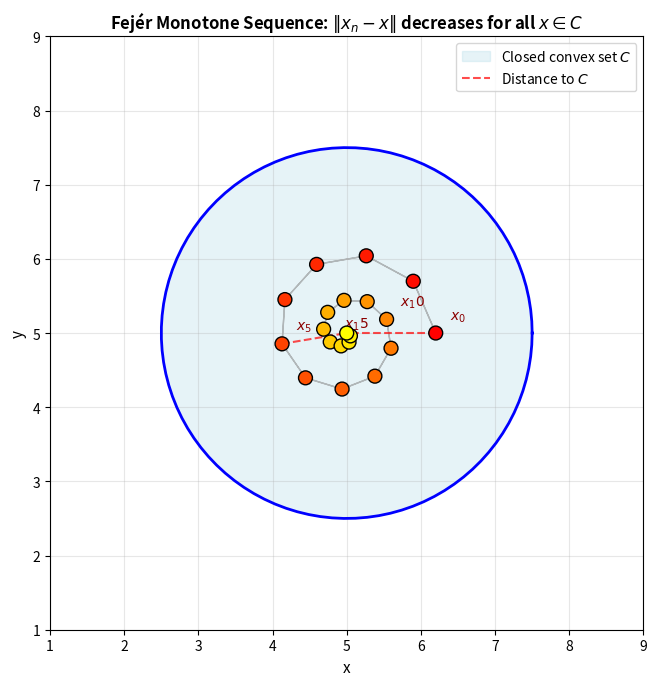
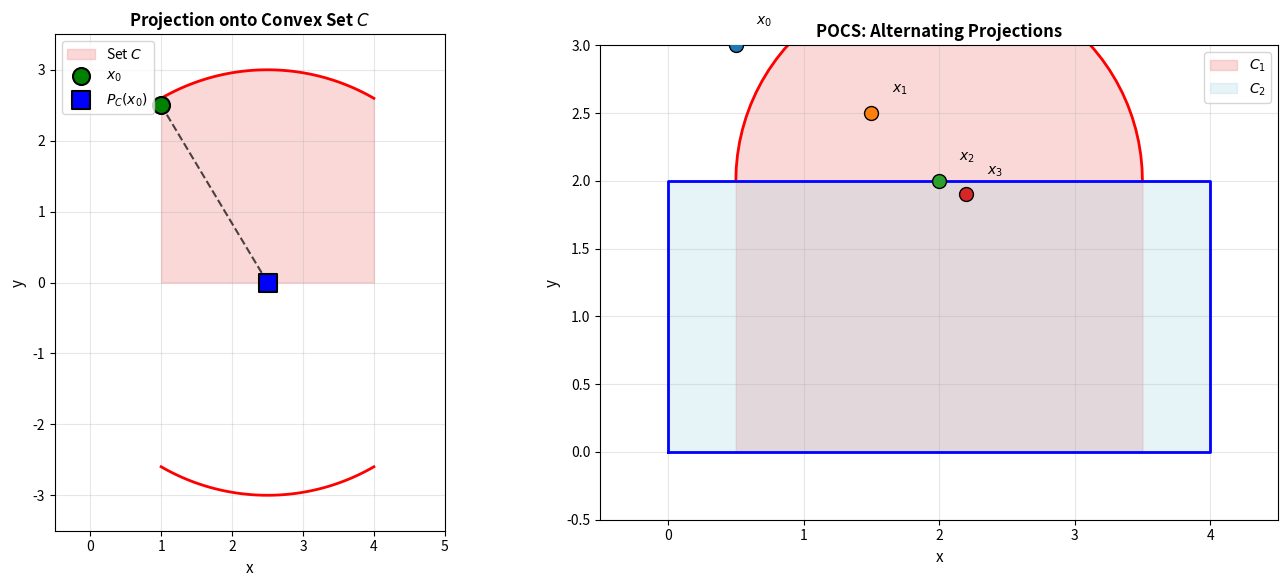
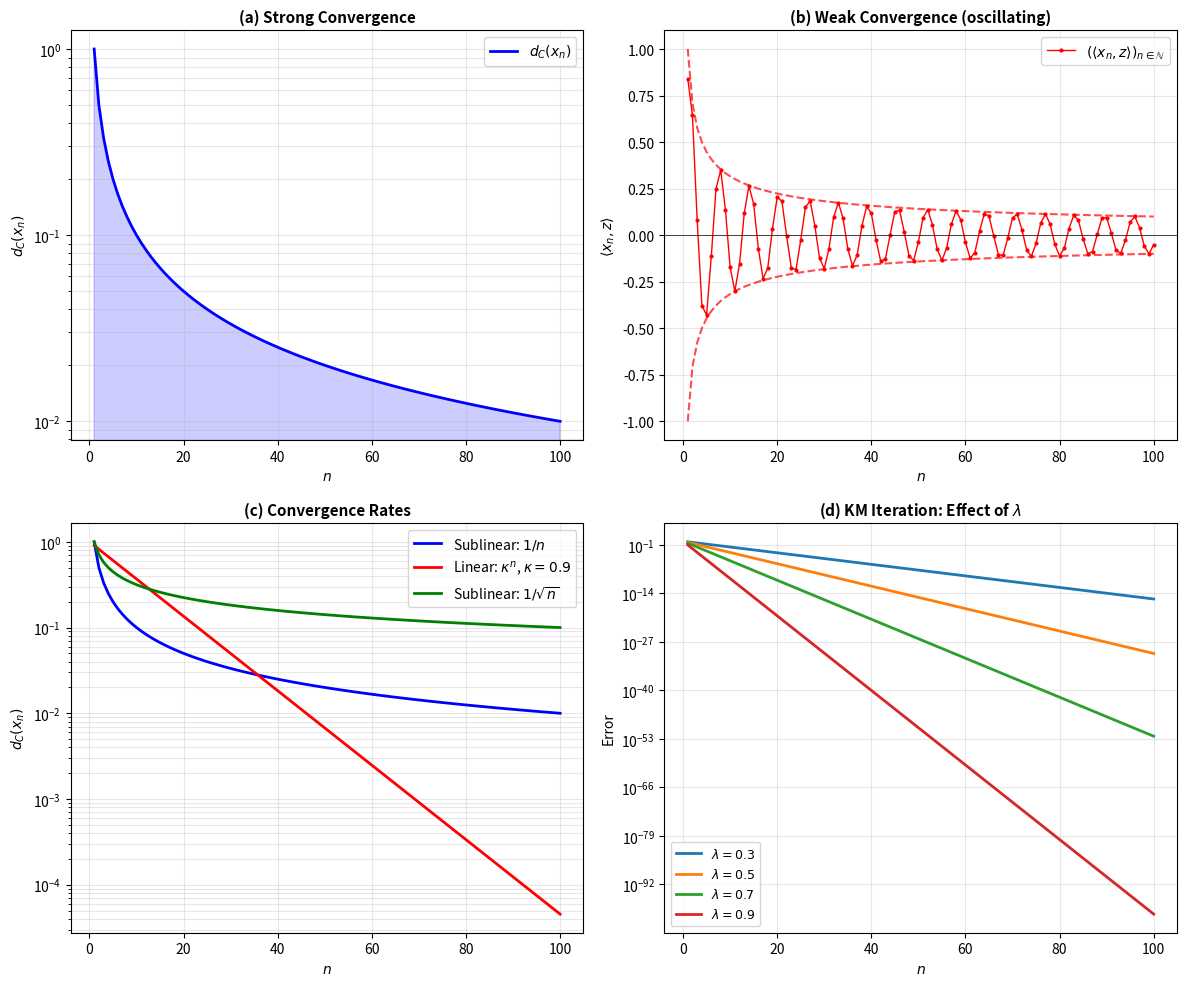
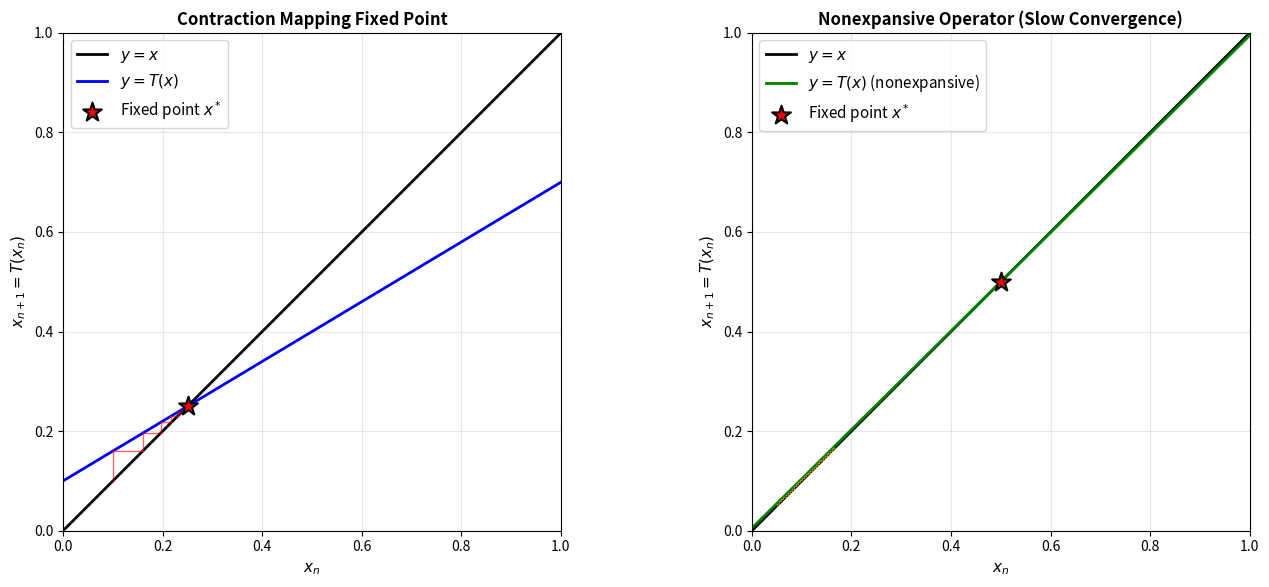
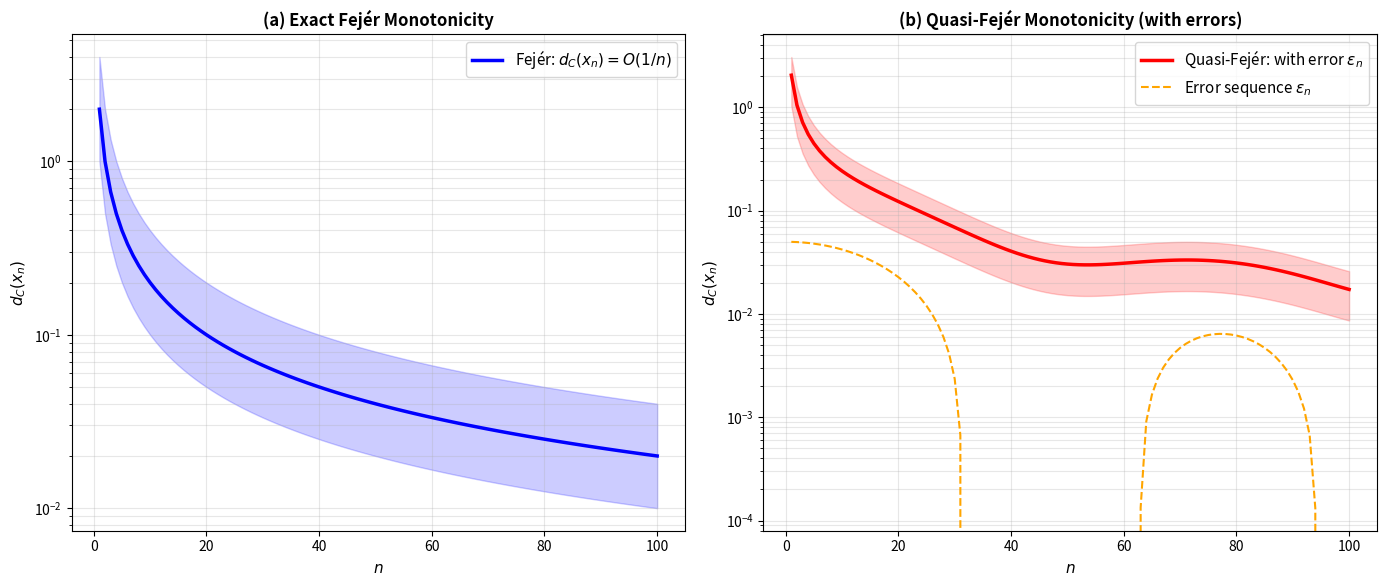
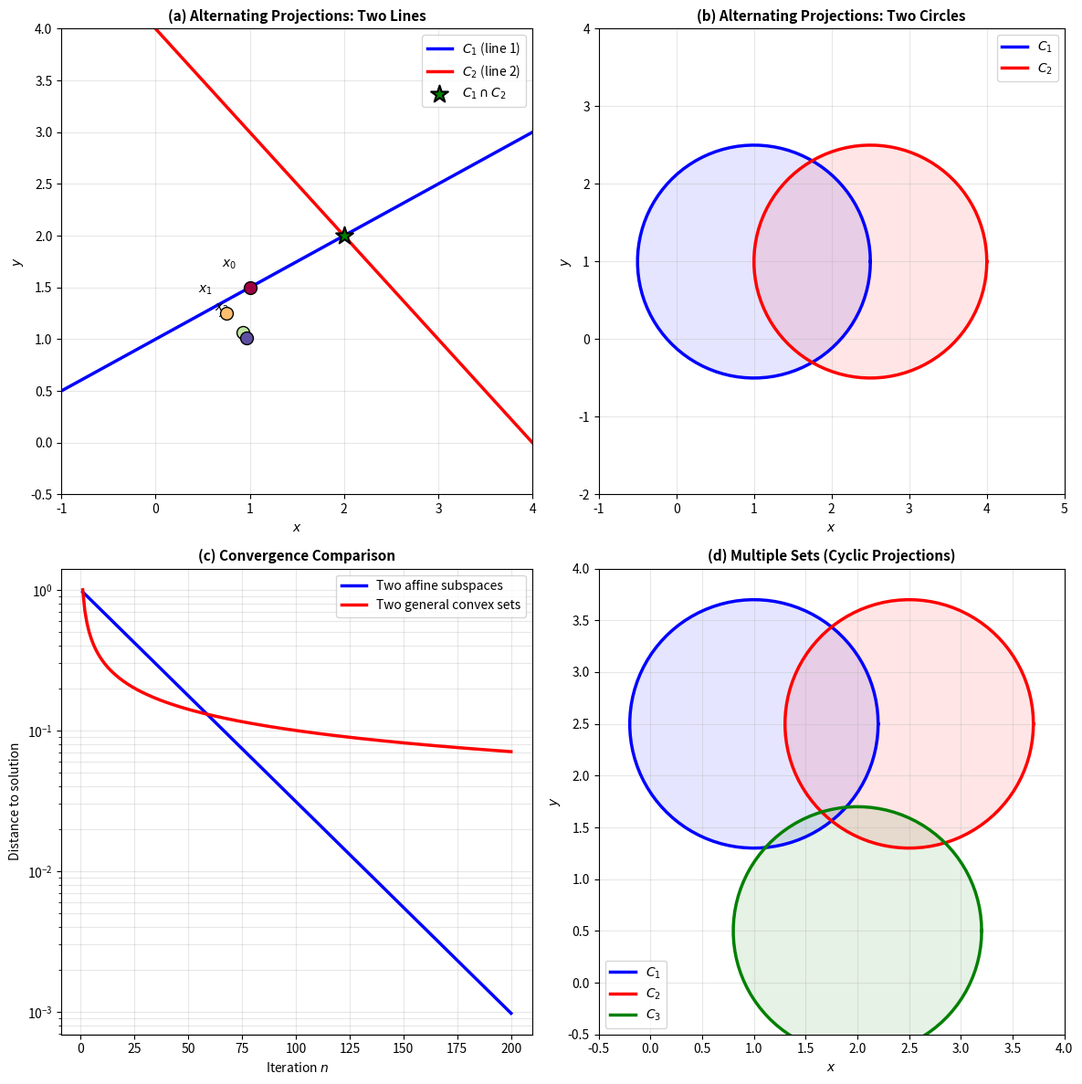
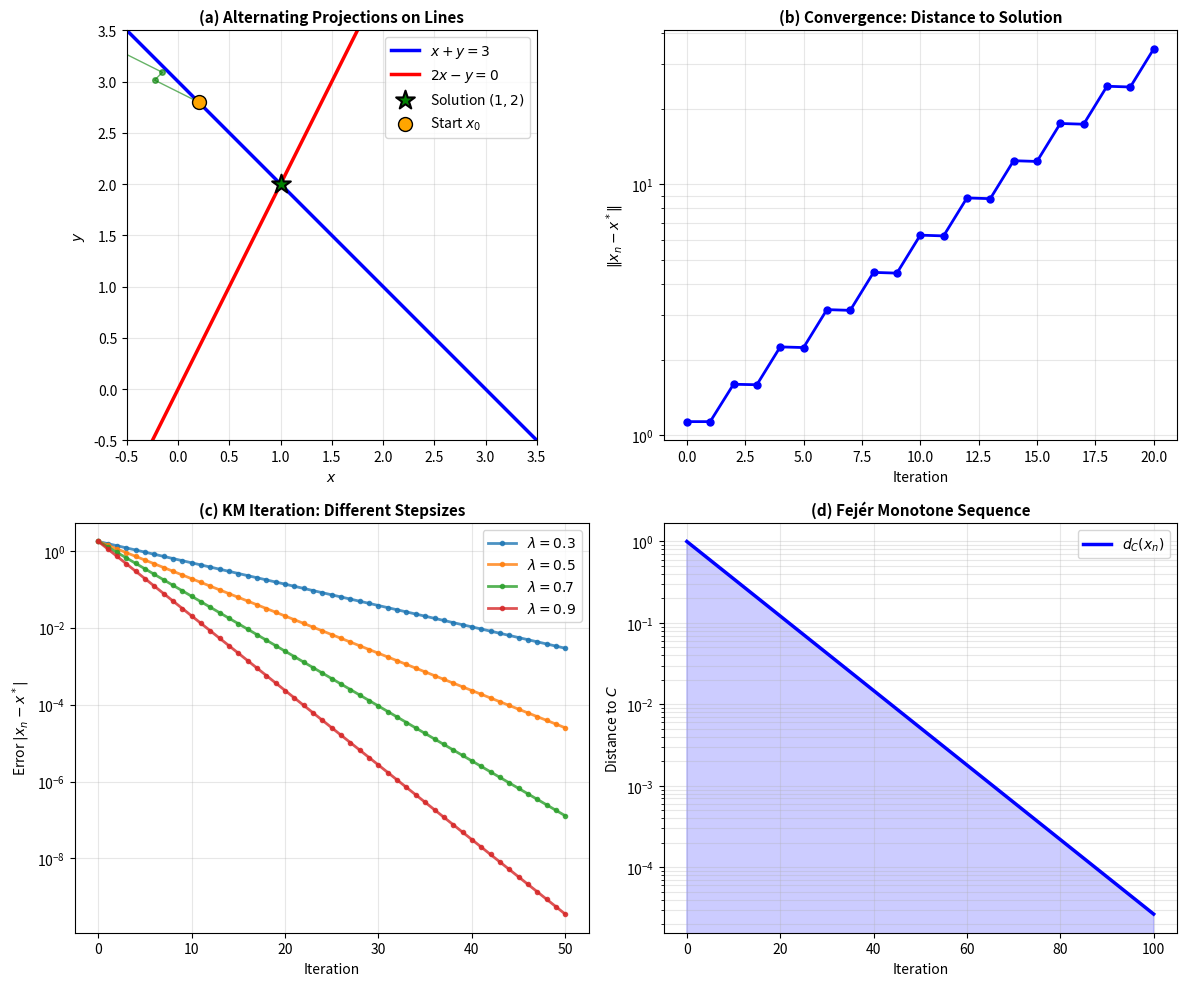

These figures' Python source, in order:
"""
Generate figures for Chapter 5: Fejér Monotonicity
"""
import numpy as np
import matplotlib.pyplot as plt
from matplotlib.patches import Circle, Rectangle, Polygon, FancyArrowPatch
from matplotlib.patches import Arc
import matplotlib.patches as mpatches

# Set up matplotlib for PDF output
plt.rcParams['figure.figsize'] = (10, 8)
plt.rcParams['font.size'] = 11
plt.rcParams['axes.labelsize'] = 11
plt.rcParams['xtick.labelsize'] = 10
plt.rcParams['ytick.labelsize'] = 10
plt.rcParams['legend.fontsize'] = 10
plt.rcParams['lines.linewidth'] = 1.5
plt.rcParams['lines.markersize'] = 6

def set_dark_mode():
    """Configure dark-friendly colors"""
    plt.rcParams['figure.facecolor'] = 'white'
    plt.rcParams['axes.facecolor'] = 'white'
    plt.rcParams['text.color'] = 'black'
    plt.rcParams['axes.edgecolor'] = 'black'

set_dark_mode()

# Figure 1: Fejér Monotone Sequence Concept
def fig_fejer_monotone_concept():
    fig, ax = plt.subplots(figsize=(10, 7))

    # Draw the closed convex set C
    theta = np.linspace(0, 2*np.pi, 100)
    C_x = 5 + 2.5*np.cos(theta)
    C_y = 5 + 2.5*np.sin(theta)
    ax.fill(C_x, C_y, color='lightblue', alpha=0.3, label='Closed convex set $C$')
    ax.plot(C_x, C_y, 'b-', linewidth=2)

    # Draw a sequence {x_n} approaching C
    t = np.linspace(0, 4*np.pi, 20)
    x_seq = 5 + (4 - t/(np.pi))*0.3*np.cos(t)
    y_seq = 5 + (4 - t/(np.pi))*0.3*np.sin(t)

    # Plot sequence points
    ax.scatter(x_seq, y_seq, c=np.arange(len(x_seq)), cmap='autumn', s=100, zorder=5, edgecolors='black', linewidth=1)

    # Draw connections
    for i in range(len(x_seq)-1):
        ax.arrow(x_seq[i], y_seq[i], x_seq[i+1]-x_seq[i], y_seq[i+1]-y_seq[i],
                head_width=0.15, head_length=0.1, fc='gray', ec='gray', alpha=0.5)

    # Mark some points
    for i in [0, 5, 10, 15]:
        ax.annotate(f'$x_{i}$', xy=(x_seq[i], y_seq[i]), xytext=(10, 10),
                   textcoords='offset points', fontsize=10, color='darkred')

    # Add distance illustration
    center = np.array([5, 5])
    ax.plot([x_seq[0], center[0]], [y_seq[0], center[1]], 'r--', linewidth=1.5, alpha=0.7, label='Distance to $C$')
    ax.plot([x_seq[5], center[0]], [y_seq[5], center[1]], 'r--', linewidth=1.5, alpha=0.7)

    ax.set_xlim(1, 9)
    ax.set_ylim(1, 9)
    ax.set_aspect('equal')
    ax.grid(True, alpha=0.3)
    ax.legend(loc='upper right', fontsize=10)
    ax.set_title('Fejér Monotone Sequence: $\\|x_n - x\\|$ decreases for all $x \\in C$', fontsize=12, fontweight='bold')
    ax.set_xlabel('x', fontsize=11)
    ax.set_ylabel('y', fontsize=11)

    plt.tight_layout()
    plt.savefig('fejer_monotone_concept.pdf', dpi=300, bbox_inches='tight')
    plt.close()

# Figure 2: Projection onto Convex Sets
def fig_projection_algorithm():
    fig, (ax1, ax2) = plt.subplots(1, 2, figsize=(14, 6))

    # Left: Single projection
    C1_x = np.linspace(1, 4, 100)
    C1_y = np.sqrt(np.maximum(0, 9 - (C1_x - 2.5)**2))
    ax1.fill_between(C1_x, 0, C1_y, color='lightcoral', alpha=0.3, label='Set $C$')
    ax1.plot(C1_x, C1_y, 'r-', linewidth=2)
    ax1.plot(C1_x, -C1_y, 'r-', linewidth=2)

    # Starting point
    x0 = np.array([1, 2.5])
    ax1.scatter(*x0, s=150, c='green', marker='o', zorder=5, label='$x_0$', edgecolors='black', linewidth=1.5)

    # Projection
    proj = np.array([2.5, 0])
    ax1.scatter(*proj, s=150, c='blue', marker='s', zorder=5, label='$P_C(x_0)$', edgecolors='black', linewidth=1.5)

    # Connection
    ax1.plot([x0[0], proj[0]], [x0[1], proj[1]], 'k--', linewidth=1.5, alpha=0.7)

    ax1.set_xlim(-0.5, 5)
    ax1.set_ylim(-3.5, 3.5)
    ax1.set_aspect('equal')
    ax1.grid(True, alpha=0.3)
    ax1.legend(fontsize=10)
    ax1.set_title('Projection onto Convex Set $C$', fontsize=12, fontweight='bold')
    ax1.set_xlabel('x', fontsize=11)
    ax1.set_ylabel('y', fontsize=11)

    # Right: Multiple projections
    C1_theta = np.linspace(0, np.pi, 50)
    C1_x = 2 + 1.5*np.cos(C1_theta)
    C1_y = 2 + 1.5*np.sin(C1_theta)
    ax2.fill_between(C1_x, 0, C1_y, color='lightcoral', alpha=0.3, label='$C_1$')
    ax2.plot(C1_x, C1_y, 'r-', linewidth=2)

    C2_x = np.array([0, 4, 4, 0, 0])
    C2_y = np.array([0, 0, 2, 2, 0])
    ax2.fill(C2_x, C2_y, color='lightblue', alpha=0.3, label='$C_2$')
    ax2.plot(C2_x, C2_y, 'b-', linewidth=2)

    # Alternating projections sequence
    x_seq = np.array([[0.5, 3], [1.5, 2.5], [2, 2], [2.2, 1.9]])
    for i, pt in enumerate(x_seq):
        ax2.scatter(*pt, s=100, c=f'C{i}', cmap='viridis', zorder=5, edgecolors='black', linewidth=1)
        ax2.text(pt[0]+0.15, pt[1]+0.15, f'$x_{i}$', fontsize=10)

    ax2.set_xlim(-0.5, 4.5)
    ax2.set_ylim(-0.5, 3)
    ax2.set_aspect('equal')
    ax2.grid(True, alpha=0.3)
    ax2.legend(fontsize=10)
    ax2.set_title('POCS: Alternating Projections', fontsize=12, fontweight='bold')
    ax2.set_xlabel('x', fontsize=11)
    ax2.set_ylabel('y', fontsize=11)

    plt.tight_layout()
    plt.savefig('projection_algorithm.pdf', dpi=300, bbox_inches='tight')
    plt.close()

# Figure 3: Convergence behavior
def fig_convergence_behavior():
    fig, axes = plt.subplots(2, 2, figsize=(12, 10))

    # (a) Strong convergence
    ax = axes[0, 0]
    n = np.arange(1, 101)
    x_n = 1.0 / n
    ax.semilogy(n, x_n, 'b-', linewidth=2, label='$d_C(x_n)$')
    ax.fill_between(n, 0, x_n, alpha=0.2, color='blue')
    ax.grid(True, alpha=0.3, which='both')
    ax.set_title('(a) Strong Convergence', fontsize=11, fontweight='bold')
    ax.set_xlabel('$n$', fontsize=10)
    ax.set_ylabel('$d_C(x_n)$', fontsize=10)
    ax.legend(fontsize=10)

    # (b) Weak convergence
    ax = axes[0, 1]
    n = np.arange(1, 101)
    x_n = 1.0 / np.sqrt(n) * np.sin(n)
    ax.plot(n, x_n, 'r.-', linewidth=1, markersize=4, label='$(\\langle x_n, z \\rangle)_{n \\in \\mathbb{N}}$')
    ax.plot(n, 1.0/np.sqrt(n), 'r--', linewidth=1.5, alpha=0.7)
    ax.plot(n, -1.0/np.sqrt(n), 'r--', linewidth=1.5, alpha=0.7)
    ax.axhline(0, color='k', linewidth=0.5)
    ax.grid(True, alpha=0.3)
    ax.set_title('(b) Weak Convergence (oscillating)', fontsize=11, fontweight='bold')
    ax.set_xlabel('$n$', fontsize=10)
    ax.set_ylabel('$\\langle x_n, z \\rangle$', fontsize=10)
    ax.legend(fontsize=10)

    # (c) Distance sequences
    ax = axes[1, 0]
    n = np.arange(1, 101)
    d_strong = 1.0 / n
    d_linear = np.exp(-0.1*n)
    d_sublinear = 1.0 / np.sqrt(n)
    ax.semilogy(n, d_strong, 'b-', linewidth=2, label='Sublinear: $1/n$')
    ax.semilogy(n, d_linear, 'r-', linewidth=2, label='Linear: $\\kappa^n$, $\\kappa=0.9$')
    ax.semilogy(n, d_sublinear, 'g-', linewidth=2, label='Sublinear: $1/\\sqrt{n}$')
    ax.grid(True, alpha=0.3, which='both')
    ax.set_title('(c) Convergence Rates', fontsize=11, fontweight='bold')
    ax.set_xlabel('$n$', fontsize=10)
    ax.set_ylabel('$d_C(x_n)$', fontsize=10)
    ax.legend(fontsize=10)

    # (d) Krasnosel'skii-Mann iteration
    ax = axes[1, 1]
    n = np.arange(1, 101)
    for lam in [0.3, 0.5, 0.7, 0.9]:
        x_n = np.power(1 - lam, n)
        ax.semilogy(n, x_n, linewidth=2, label=f'$\\lambda = {lam}$')
    ax.grid(True, alpha=0.3, which='both')
    ax.set_title('(d) KM Iteration: Effect of $\\lambda$', fontsize=11, fontweight='bold')
    ax.set_xlabel('$n$', fontsize=10)
    ax.set_ylabel('Error', fontsize=10)
    ax.legend(fontsize=9)

    plt.tight_layout()
    plt.savefig('convergence_behavior.pdf', dpi=300, bbox_inches='tight')
    plt.close()

# Figure 4: Fixed point theorem illustration
def fig_fixed_point_iteration():
    fig, (ax1, ax2) = plt.subplots(1, 2, figsize=(14, 6))

    # Left: Contraction mapping cobweb plot
    x = np.linspace(0, 1, 1000)
    T_x = 0.6*x + 0.1

    ax1.plot(x, x, 'k-', linewidth=2, label='$y = x$')
    ax1.plot(x, T_x, 'b-', linewidth=2, label='$y = T(x)$')

    # Cobweb diagram
    x0 = 0.1
    for i in range(8):
        y = T_x[int(x0*1000)]
        ax1.plot([x0, x0], [x0, y], 'r-', linewidth=1, alpha=0.6)
        ax1.plot([x0, y], [y, y], 'r-', linewidth=1, alpha=0.6)
        x0 = y

    # Fixed point
    x_star = 0.25  # Solve x = 0.6*x + 0.1
    ax1.scatter(x_star, x_star, s=200, c='red', marker='*', zorder=5,
               edgecolors='black', linewidth=1.5, label=f'Fixed point $x^*$')

    ax1.set_xlim(0, 1)
    ax1.set_ylim(0, 1)
    ax1.set_aspect('equal')
    ax1.grid(True, alpha=0.3)
    ax1.legend(fontsize=11)
    ax1.set_title('Contraction Mapping Fixed Point', fontsize=12, fontweight='bold')
    ax1.set_xlabel('$x_n$', fontsize=11)
    ax1.set_ylabel('$x_{n+1} = T(x_n)$', fontsize=11)

    # Right: Nonexpansive operator (harder to converge)
    x = np.linspace(0, 1, 1000)
    T_x = 0.99*x + 0.005

    ax2.plot(x, x, 'k-', linewidth=2, label='$y = x$')
    ax2.plot(x, T_x, 'g-', linewidth=2, label='$y = T(x)$ (nonexpansive)')

    # Cobweb diagram for nonexpansive
    x0 = 0.05
    for i in range(30):
        y = 0.99*x0 + 0.005
        ax2.plot([x0, x0], [x0, y], 'orange', linewidth=0.8, alpha=0.5)
        ax2.plot([x0, y], [y, y], 'orange', linewidth=0.8, alpha=0.5)
        x0 = y

    # Fixed point
    x_star = 0.5
    ax2.scatter(x_star, x_star, s=200, c='red', marker='*', zorder=5,
               edgecolors='black', linewidth=1.5, label=f'Fixed point $x^*$')

    ax2.set_xlim(0, 1)
    ax2.set_ylim(0, 1)
    ax2.set_aspect('equal')
    ax2.grid(True, alpha=0.3)
    ax2.legend(fontsize=11)
    ax2.set_title('Nonexpansive Operator (Slow Convergence)', fontsize=12, fontweight='bold')
    ax2.set_xlabel('$x_n$', fontsize=11)
    ax2.set_ylabel('$x_{n+1} = T(x_n)$', fontsize=11)

    plt.tight_layout()
    plt.savefig('fixed_point_iteration.pdf', dpi=300, bbox_inches='tight')
    plt.close()

# Figure 5: Quasi-Fejér monotonicity
def fig_quasi_fejer():
    fig, axes = plt.subplots(1, 2, figsize=(14, 6))

    # Left: Exact Fejér
    ax = axes[0]
    n = np.arange(1, 101)
    d_exact = 2.0 / n
    ax.semilogy(n, d_exact, 'b-', linewidth=2.5, label='Fejér: $d_C(x_n) = O(1/n)$')
    ax.fill_between(n, d_exact*0.5, d_exact*2, alpha=0.2, color='blue')
    ax.grid(True, alpha=0.3, which='both')
    ax.set_title('(a) Exact Fejér Monotonicity', fontsize=12, fontweight='bold')
    ax.set_xlabel('$n$', fontsize=11)
    ax.set_ylabel('$d_C(x_n)$', fontsize=11)
    ax.legend(fontsize=11)

    # Right: Quasi-Fejér with error
    ax = axes[1]
    d_quasi = 2.0/n + 0.5*np.sin(n/10)/n
    ax.semilogy(n, d_quasi, 'r-', linewidth=2.5, label='Quasi-Fejér: with error $\\varepsilon_n$')
    ax.semilogy(n, 0.5*np.sin(n/10)/n, 'orange', linewidth=1.5, linestyle='--', label='Error sequence $\\varepsilon_n$')
    ax.fill_between(n, d_quasi*0.5, d_quasi*1.5, alpha=0.2, color='red')
    ax.grid(True, alpha=0.3, which='both')
    ax.set_title('(b) Quasi-Fejér Monotonicity (with errors)', fontsize=12, fontweight='bold')
    ax.set_xlabel('$n$', fontsize=11)
    ax.set_ylabel('$d_C(x_n)$', fontsize=11)
    ax.legend(fontsize=11)

    plt.tight_layout()
    plt.savefig('quasi_fejer.pdf', dpi=300, bbox_inches='tight')
    plt.close()

# Figure 6: Alternating projections
def fig_alternating_projections():
    fig, axes = plt.subplots(2, 2, figsize=(12, 12))

    # Case 1: Two lines
    ax = axes[0, 0]
    x = np.linspace(-2, 5, 100)

    y1 = 0.5*x + 1
    y2 = -x + 4

    ax.plot(x, y1, 'b-', linewidth=2.5, label='$C_1$ (line 1)')
    ax.plot(x, y2, 'r-', linewidth=2.5, label='$C_2$ (line 2)')

    x_int = 2
    y_int = 2
    ax.scatter(x_int, y_int, s=200, c='green', marker='*', zorder=5,
              edgecolors='black', linewidth=1.5, label='$C_1 \\cap C_2$')

    pts = [(1, 1.5), (0.75, 1.25), (0.93, 1.07), (0.97, 1.01)]
    colors = plt.cm.Spectral(np.linspace(0, 1, len(pts)))
    for i, (px, py) in enumerate(pts):
        ax.scatter(px, py, s=100, c=[colors[i]], zorder=5, edgecolors='black', linewidth=1)
        ax.text(px-0.3, py+0.2, f'$x_{i}$', fontsize=10)

    ax.set_xlim(-1, 4)
    ax.set_ylim(-0.5, 4)
    ax.grid(True, alpha=0.3)
    ax.legend(fontsize=10)
    ax.set_title('(a) Alternating Projections: Two Lines', fontsize=11, fontweight='bold')
    ax.set_xlabel('$x$', fontsize=10)
    ax.set_ylabel('$y$', fontsize=10)

    # Case 2: Two circles
    ax = axes[0, 1]
    theta = np.linspace(0, 2*np.pi, 100)

    C1_x = 1 + 1.5*np.cos(theta)
    C1_y = 1 + 1.5*np.sin(theta)
    ax.plot(C1_x, C1_y, 'b-', linewidth=2.5, label='$C_1$')
    ax.fill(C1_x, C1_y, alpha=0.1, color='blue')

    C2_x = 2.5 + 1.5*np.cos(theta)
    C2_y = 1 + 1.5*np.sin(theta)
    ax.plot(C2_x, C2_y, 'r-', linewidth=2.5, label='$C_2$')
    ax.fill(C2_x, C2_y, alpha=0.1, color='red')

    ax.set_xlim(-1, 5)
    ax.set_ylim(-2, 4)
    ax.set_aspect('equal')
    ax.grid(True, alpha=0.3)
    ax.legend(fontsize=10)
    ax.set_title('(b) Alternating Projections: Two Circles', fontsize=11, fontweight='bold')
    ax.set_xlabel('$x$', fontsize=10)
    ax.set_ylabel('$y$', fontsize=10)

    # Case 3: Convergence plot
    ax = axes[1, 0]
    n = np.arange(1, 201)
    d_lines = 1.0 / np.power(2, n/20)
    d_circles = 1.0 / np.sqrt(n)

    ax.semilogy(n, d_lines, 'b-', linewidth=2.5, label='Two affine subspaces')
    ax.semilogy(n, d_circles, 'r-', linewidth=2.5, label='Two general convex sets')
    ax.grid(True, alpha=0.3, which='both')
    ax.set_title('(c) Convergence Comparison', fontsize=11, fontweight='bold')
    ax.set_xlabel('Iteration $n$', fontsize=10)
    ax.set_ylabel('Distance to solution', fontsize=10)
    ax.legend(fontsize=10)

    # Case 4: Multiple sets
    ax = axes[1, 1]
    for i, (cx, cy, col) in enumerate([(1, 2.5, 'blue'), (2.5, 2.5, 'red'), (2, 0.5, 'green')]):
        C_x = cx + 1.2*np.cos(theta)
        C_y = cy + 1.2*np.sin(theta)
        ax.plot(C_x, C_y, color=col, linewidth=2.5, label=f'$C_{i+1}$')
        ax.fill(C_x, C_y, alpha=0.1, color=col)

    ax.set_xlim(-0.5, 4)
    ax.set_ylim(-0.5, 4)
    ax.set_aspect('equal')
    ax.grid(True, alpha=0.3)
    ax.legend(fontsize=10)
    ax.set_title('(d) Multiple Sets (Cyclic Projections)', fontsize=11, fontweight='bold')
    ax.set_xlabel('$x$', fontsize=10)
    ax.set_ylabel('$y$', fontsize=10)

    plt.tight_layout()
    plt.savefig('alternating_projections.pdf', dpi=300, bbox_inches='tight')
    plt.close()

# Figure 7: Numerical example
def fig_numerical_example():
    fig, axes = plt.subplots(2, 2, figsize=(12, 10))

    # Example: Finding intersection of two lines
    ax = axes[0, 0]
    x = np.linspace(-0.5, 3.5, 100)
    y1 = 3 - x
    y2 = 2*x

    ax.plot(x, y1, 'b-', linewidth=2.5, label='$x + y = 3$')
    ax.plot(x, y2, 'r-', linewidth=2.5, label='$2x - y = 0$')

    ax.scatter([1], [2], s=200, c='green', marker='*', zorder=5,
              edgecolors='black', linewidth=1.5, label='Solution $(1, 2)$')

    x0 = np.array([0.2, 2.8])
    points = [x0]
    for _ in range(10):
        t = (3 - points[-1][0] - points[-1][1]) / 2
        p1 = points[-1] + t*np.array([1, 1])/np.sqrt(2)
        points.append(p1)

        t = (2*points[-1][0] - points[-1][1]) / 5
        p2 = points[-1] + t*np.array([2, -1])/np.sqrt(5)
        points.append(p2)

    points = np.array(points)
    ax.plot(points[:, 0], points[:, 1], 'go-', markersize=4, linewidth=1, alpha=0.6)
    ax.scatter(points[0, 0], points[0, 1], s=100, c='orange', marker='o', zorder=5,
              edgecolors='black', linewidth=1, label='Start $x_0$')

    ax.set_xlim(-0.5, 3.5)
    ax.set_ylim(-0.5, 3.5)
    ax.set_aspect('equal')
    ax.grid(True, alpha=0.3)
    ax.legend(fontsize=10)
    ax.set_title('(a) Alternating Projections on Lines', fontsize=11, fontweight='bold')
    ax.set_xlabel('$x$', fontsize=10)
    ax.set_ylabel('$y$', fontsize=10)

    # Convergence plot
    ax = axes[0, 1]
    distances = np.sqrt((points[:, 0] - 1)**2 + (points[:, 1] - 2)**2)
    ax.semilogy(range(len(distances)), distances, 'b-o', linewidth=2, markersize=5)
    ax.grid(True, alpha=0.3, which='both')
    ax.set_title('(b) Convergence: Distance to Solution', fontsize=11, fontweight='bold')
    ax.set_xlabel('Iteration', fontsize=10)
    ax.set_ylabel('$\\|x_n - x^*\\|$', fontsize=10)

    # KM iteration example
    ax = axes[1, 0]
    lambda_vals = [0.3, 0.5, 0.7, 0.9]
    x0 = 2.0
    fixed_point = 0.25

    for lam in lambda_vals:
        x_n = [x0]
        for _ in range(50):
            T_x = 0.6*x_n[-1] + 0.1
            x_new = (1 - lam)*x_n[-1] + lam*T_x
            x_n.append(x_new)

        errors = np.abs(np.array(x_n) - fixed_point)
        ax.semilogy(range(len(errors)), errors, linewidth=2, marker='o',
                   markersize=3, label=f'$\\lambda = {lam}$', alpha=0.8)

    ax.grid(True, alpha=0.3, which='both')
    ax.set_title('(c) KM Iteration: Different Stepsizes', fontsize=11, fontweight='bold')
    ax.set_xlabel('Iteration', fontsize=10)
    ax.set_ylabel('Error $|x_n - x^*|$', fontsize=10)
    ax.legend(fontsize=10)

    # Fejér monotonicity verification
    ax = axes[1, 1]
    C = 1.0
    x_seq = [2.0]
    dist_seq = [abs(2.0 - C)]

    for i in range(100):
        x_new = x_seq[-1] - 0.1*(x_seq[-1] - C)
        x_seq.append(x_new)
        dist_seq.append(abs(x_new - C))

    dist_seq = np.array(dist_seq)
    ax.semilogy(range(len(dist_seq)), dist_seq, 'b-', linewidth=2.5, label='$d_C(x_n)$')
    ax.fill_between(range(len(dist_seq)), 0, dist_seq, alpha=0.2, color='blue')
    ax.grid(True, alpha=0.3, which='both')
    ax.set_title('(d) Fejér Monotone Sequence', fontsize=11, fontweight='bold')
    ax.set_xlabel('Iteration', fontsize=10)
    ax.set_ylabel('Distance to $C$', fontsize=10)
    ax.legend(fontsize=10)

    plt.tight_layout()
    plt.savefig('numerical_example.pdf', dpi=300, bbox_inches='tight')
    plt.close()

# Generate all figures
if __name__ == '__main__':
    print("Generating Figure 1: Fejér Monotone Concept...")
    fig_fejer_monotone_concept()

    print("Generating Figure 2: Projection Algorithm...")
    fig_projection_algorithm()

    print("Generating Figure 3: Convergence Behavior...")
    fig_convergence_behavior()

    print("Generating Figure 4: Fixed Point Iteration...")
    fig_fixed_point_iteration()

    print("Generating Figure 5: Quasi-Fejér Monotonicity...")
    fig_quasi_fejer()

    print("Generating Figure 6: Alternating Projections...")
    fig_alternating_projections()

    print("Generating Figure 7: Numerical Examples...")
    fig_numerical_example()

    print("\nAll figures generated successfully!")
